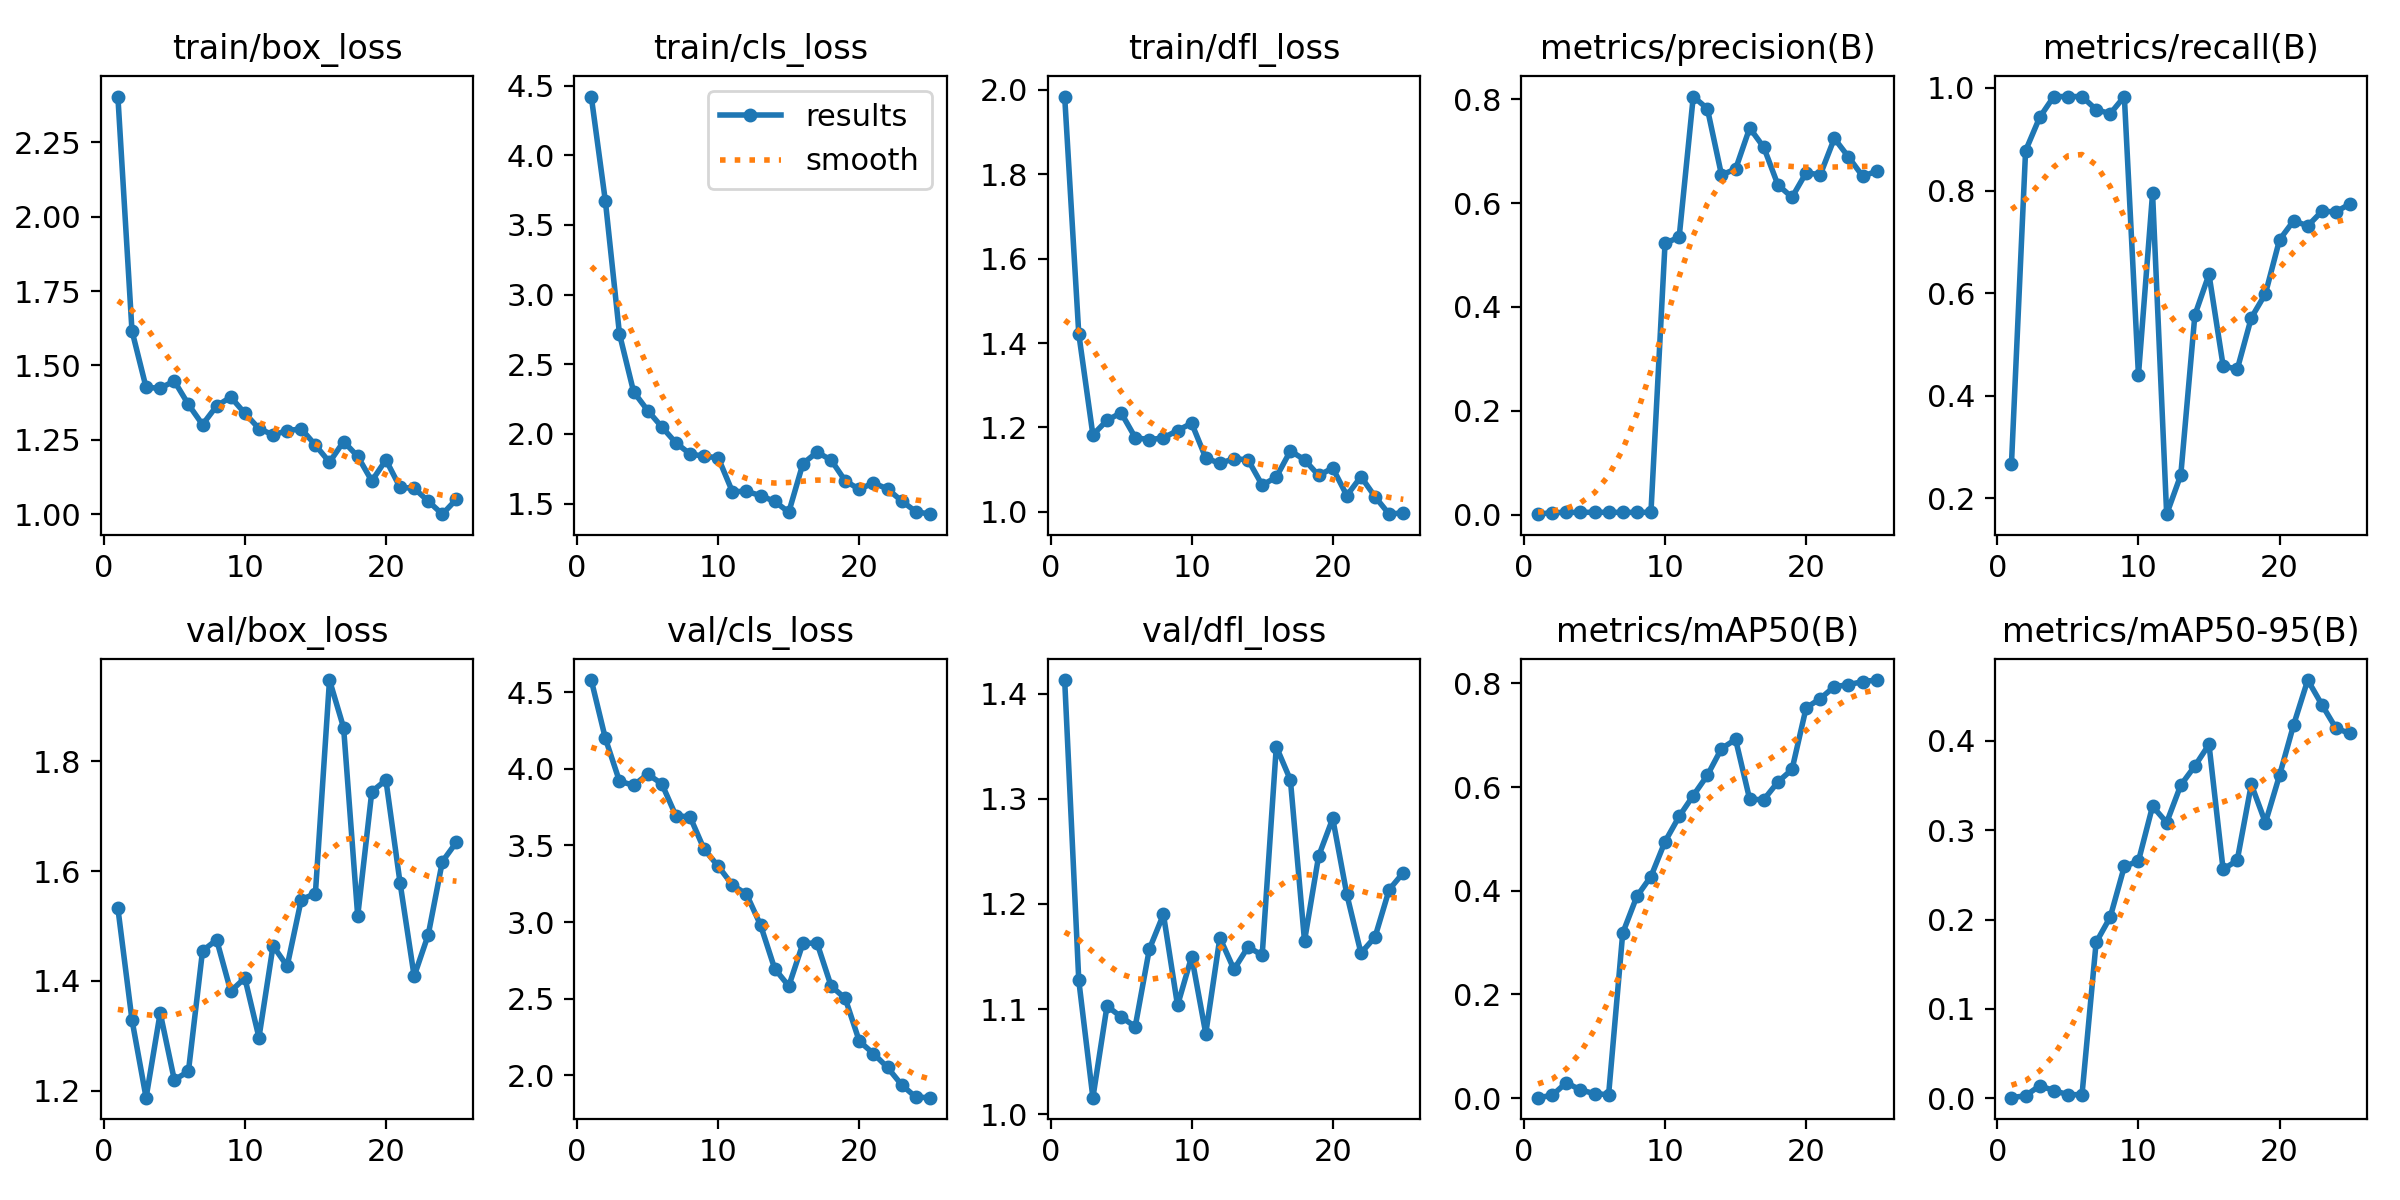

The data file committed next to this chart (first rows):
epoch, time, train/box_loss, train/cls_loss, train/dfl_loss, metrics/precision(B), metrics/recall(B), metrics/mAP50(B), metrics/mAP50-95(B), val/box_loss, val/cls_loss, val/dfl_loss, lr/pg0, lr/pg1, lr/pg2
1, 47.93, 2.405, 4.421, 1.984, 0.00133, 0.2673, 0.00088, 0.00055, 1.533, 4.579, 1.413, 0.0001, 0.0001, 0.0001
2, 85.91, 1.616, 3.671, 1.422, 0.00438, 0.8776, 0.00542, 0.00276, 1.329, 4.198, 1.127, 0.0002081, 0.0002081, 0.0002081
3, 123.2, 1.426, 2.717, 1.182, 0.00471, 0.9428, 0.02974, 0.01393, 1.187, 3.918, 1.016, 0.000307, 0.000307, 0.000307
4, 161.3, 1.423, 2.303, 1.217, 0.00491, 0.9833, 0.01594, 0.00852, 1.342, 3.893, 1.103, 0.0003966, 0.0003966, 0.0003966
5, 199.6, 1.447, 2.168, 1.235, 0.00491, 0.9833, 0.00861, 0.00391, 1.219, 3.965, 1.093, 0.000477, 0.000477, 0.000477
6, 237.3, 1.369, 2.05, 1.176, 0.00491, 0.9833, 0.00667, 0.00394, 1.235, 3.902, 1.083, 0.0005481, 0.0005481, 0.0005481
7, 274.6, 1.301, 1.936, 1.171, 0.0048, 0.9578, 0.3183, 0.1744, 1.455, 3.693, 1.157, 0.00061, 0.00061, 0.00061
8, 312.4, 1.363, 1.856, 1.176, 0.00476, 0.9499, 0.3891, 0.2027, 1.475, 3.687, 1.19, 0.0006627, 0.0006627, 0.0006627
9, 350.1, 1.393, 1.84, 1.193, 0.00492, 0.9833, 0.4275, 0.2595, 1.381, 3.475, 1.104, 0.0007061, 0.0007061, 0.0007061
10, 387.2, 1.339, 1.829, 1.21, 0.5227, 0.4403, 0.4948, 0.2655, 1.405, 3.364, 1.15, 0.0007403, 0.0007403, 0.0007403
11, 424, 1.288, 1.587, 1.128, 0.5343, 0.7944, 0.5434, 0.3269, 1.297, 3.243, 1.077, 0.0007652, 0.0007652, 0.0007652
12, 462, 1.266, 1.588, 1.115, 0.805, 0.1688, 0.5837, 0.3086, 1.464, 3.182, 1.168, 0.0007809, 0.0007809, 0.0007809
13, 499.2, 1.28, 1.558, 1.126, 0.7817, 0.245, 0.6227, 0.3505, 1.427, 2.98, 1.138, 0.0007874, 0.0007874, 0.0007874
14, 537, 1.286, 1.516, 1.123, 0.6542, 0.5573, 0.6742, 0.3719, 1.548, 2.696, 1.159, 0.0007846, 0.0007846, 0.0007846
15, 575.1, 1.232, 1.439, 1.063, 0.6654, 0.6366, 0.692, 0.3961, 1.559, 2.583, 1.151, 0.0007428, 0.0007428, 0.0007428
16, 613.3, 1.174, 1.787, 1.082, 0.7445, 0.4587, 0.5764, 0.2562, 1.948, 2.861, 1.35, 0.0006768, 0.0006768, 0.0006768
17, 652.5, 1.244, 1.87, 1.145, 0.7072, 0.451, 0.5758, 0.2662, 1.861, 2.864, 1.318, 0.0006108, 0.0006108, 0.0006108
18, 690.6, 1.194, 1.813, 1.124, 0.635, 0.5518, 0.6099, 0.3513, 1.518, 2.583, 1.165, 0.0005448, 0.0005448, 0.0005448
19, 727.6, 1.111, 1.663, 1.086, 0.6111, 0.5987, 0.634, 0.3085, 1.745, 2.502, 1.245, 0.0004788, 0.0004788, 0.0004788
20, 765.6, 1.182, 1.603, 1.104, 0.6584, 0.7039, 0.7529, 0.3614, 1.766, 2.223, 1.281, 0.0004127, 0.0004127, 0.0004127
21, 803.4, 1.09, 1.649, 1.039, 0.6543, 0.741, 0.7706, 0.418, 1.579, 2.143, 1.209, 0.0003467, 0.0003467, 0.0003467
22, 841, 1.087, 1.605, 1.084, 0.7245, 0.731, 0.7939, 0.4682, 1.408, 2.052, 1.153, 0.0002807, 0.0002807, 0.0002807
23, 878.1, 1.043, 1.519, 1.036, 0.6888, 0.7594, 0.7974, 0.4406, 1.484, 1.939, 1.169, 0.0002147, 0.0002147, 0.0002147
24, 914.9, 0.9994, 1.443, 0.9947, 0.6519, 0.7586, 0.8035, 0.4141, 1.617, 1.859, 1.214, 0.0001487, 0.0001487, 0.0001487
25, 951.5, 1.05, 1.424, 0.9981, 0.661, 0.7741, 0.8065, 0.4084, 1.653, 1.855, 1.23, 8.26832e-05, 8.26832e-05, 8.26832e-05
